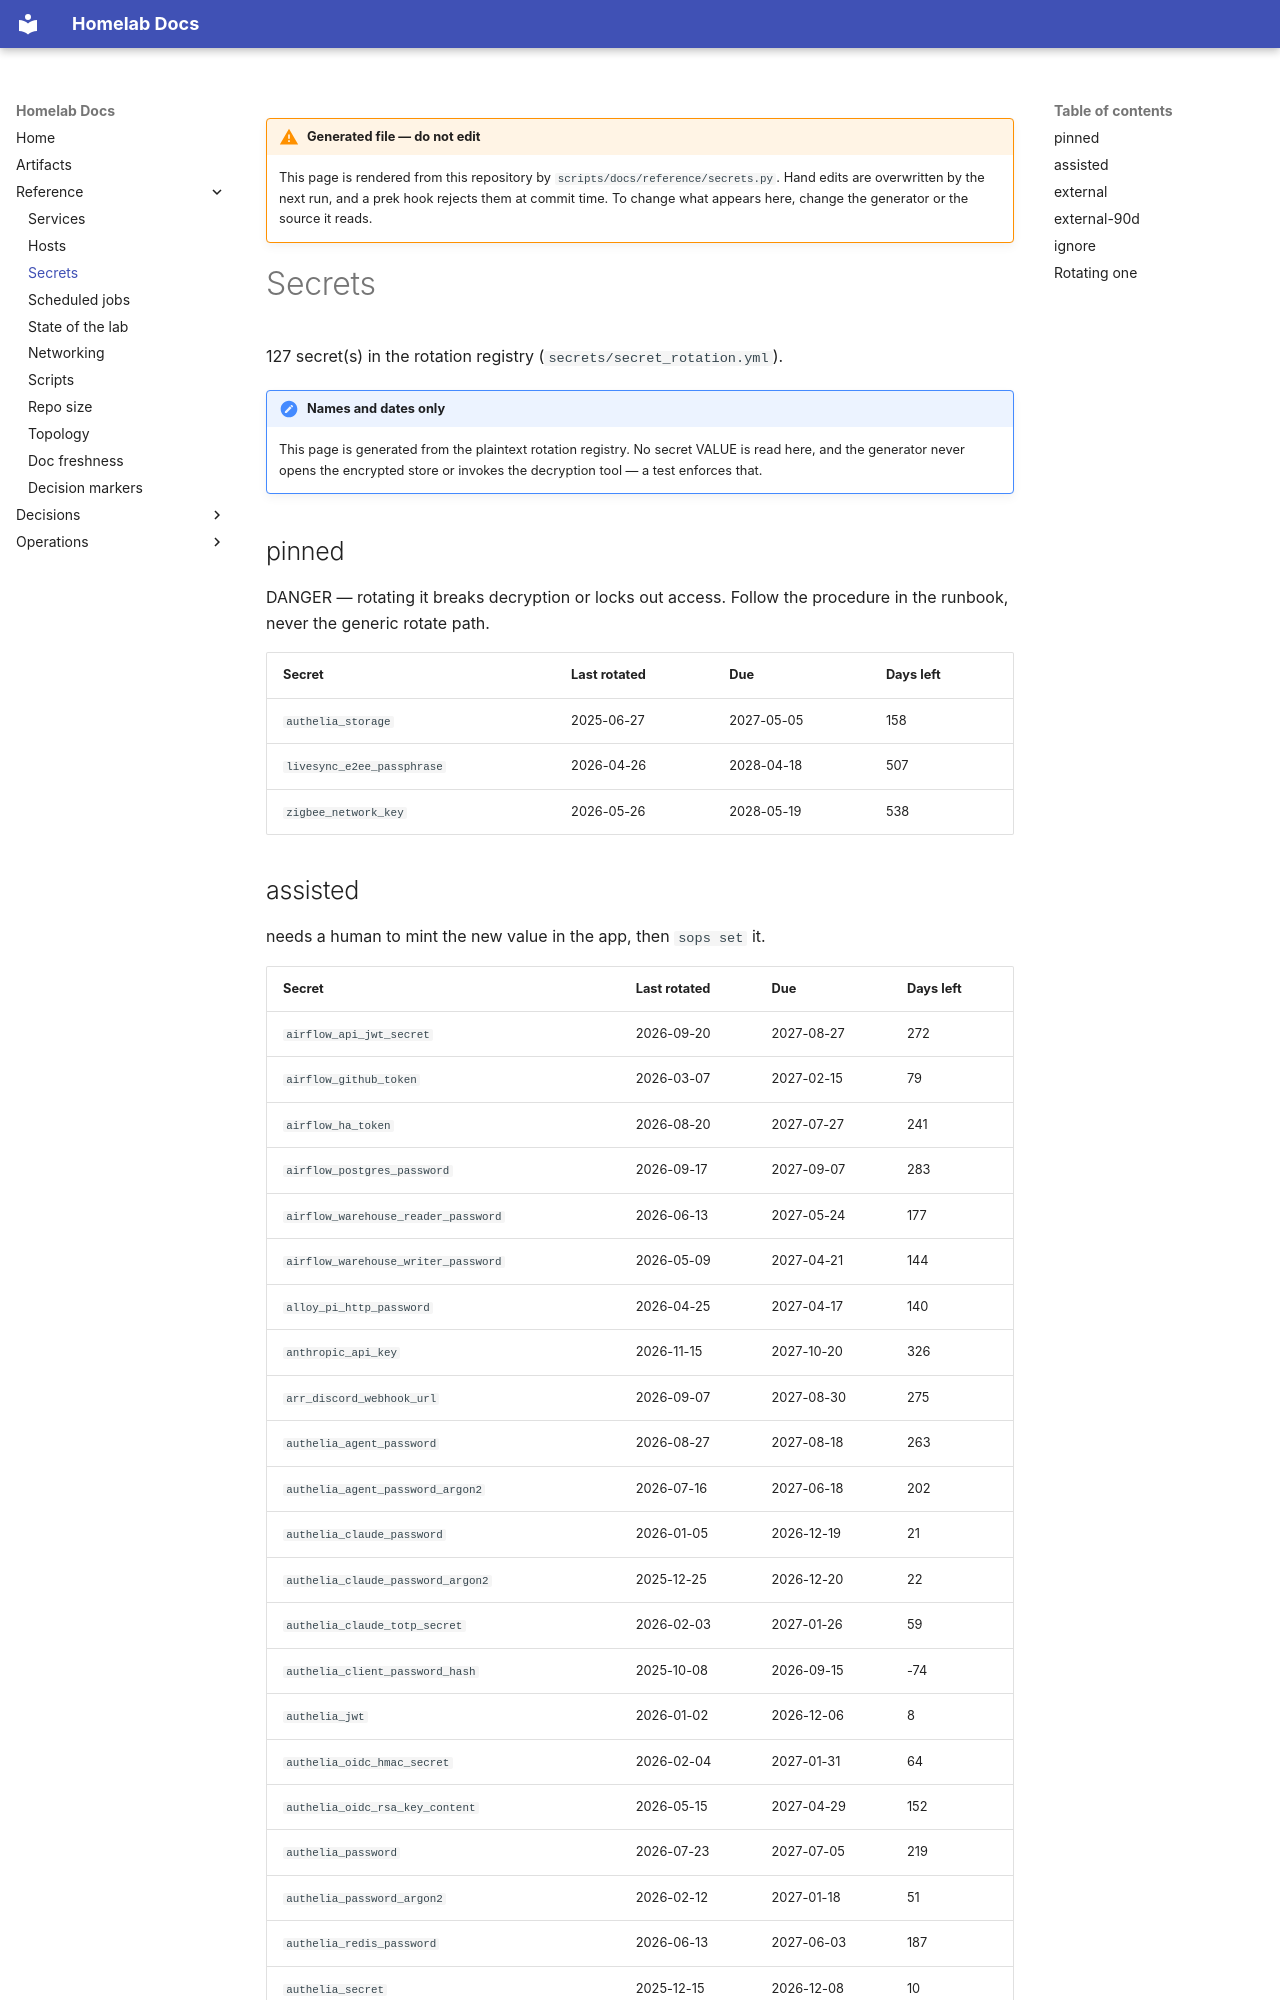

repository: DanielH2018/server · page: reference/secrets/index.html · generator: mkdocs

---
generated_from: scripts/docs/reference/secrets.py
generated_at: 2026-11-28 18:17 UTC
generated_sha: 23c576cd4
---

!!! warning "Generated file — do not edit"
    This page is rendered from this repository by `scripts/docs/reference/secrets.py`. Hand edits are
    overwritten by the next run, and a prek hook rejects them at commit time.
    To change what appears here, change the generator or the source it reads.


# Secrets

127 secret(s) in the rotation registry (`secrets/secret_rotation.yml`).

!!! note "Names and dates only"
    This page is generated from the plaintext rotation registry. No secret VALUE is read here, and the generator never opens the encrypted store or invokes the decryption tool — a test enforces that.


## pinned

DANGER — rotating it breaks decryption or locks out access. Follow the procedure in the runbook, never the generic rotate path.

| Secret | Last rotated | Due | Days left |
|---|---|---|---|
| `authelia_storage` | 2025-06-27 | 2027-05-05 | 158 |
| `livesync_e2ee_passphrase` | 2026-04-26 | 2028-04-18 | 507 |
| `zigbee_network_key` | 2026-05-26 | 2028-05-19 | 538 |
